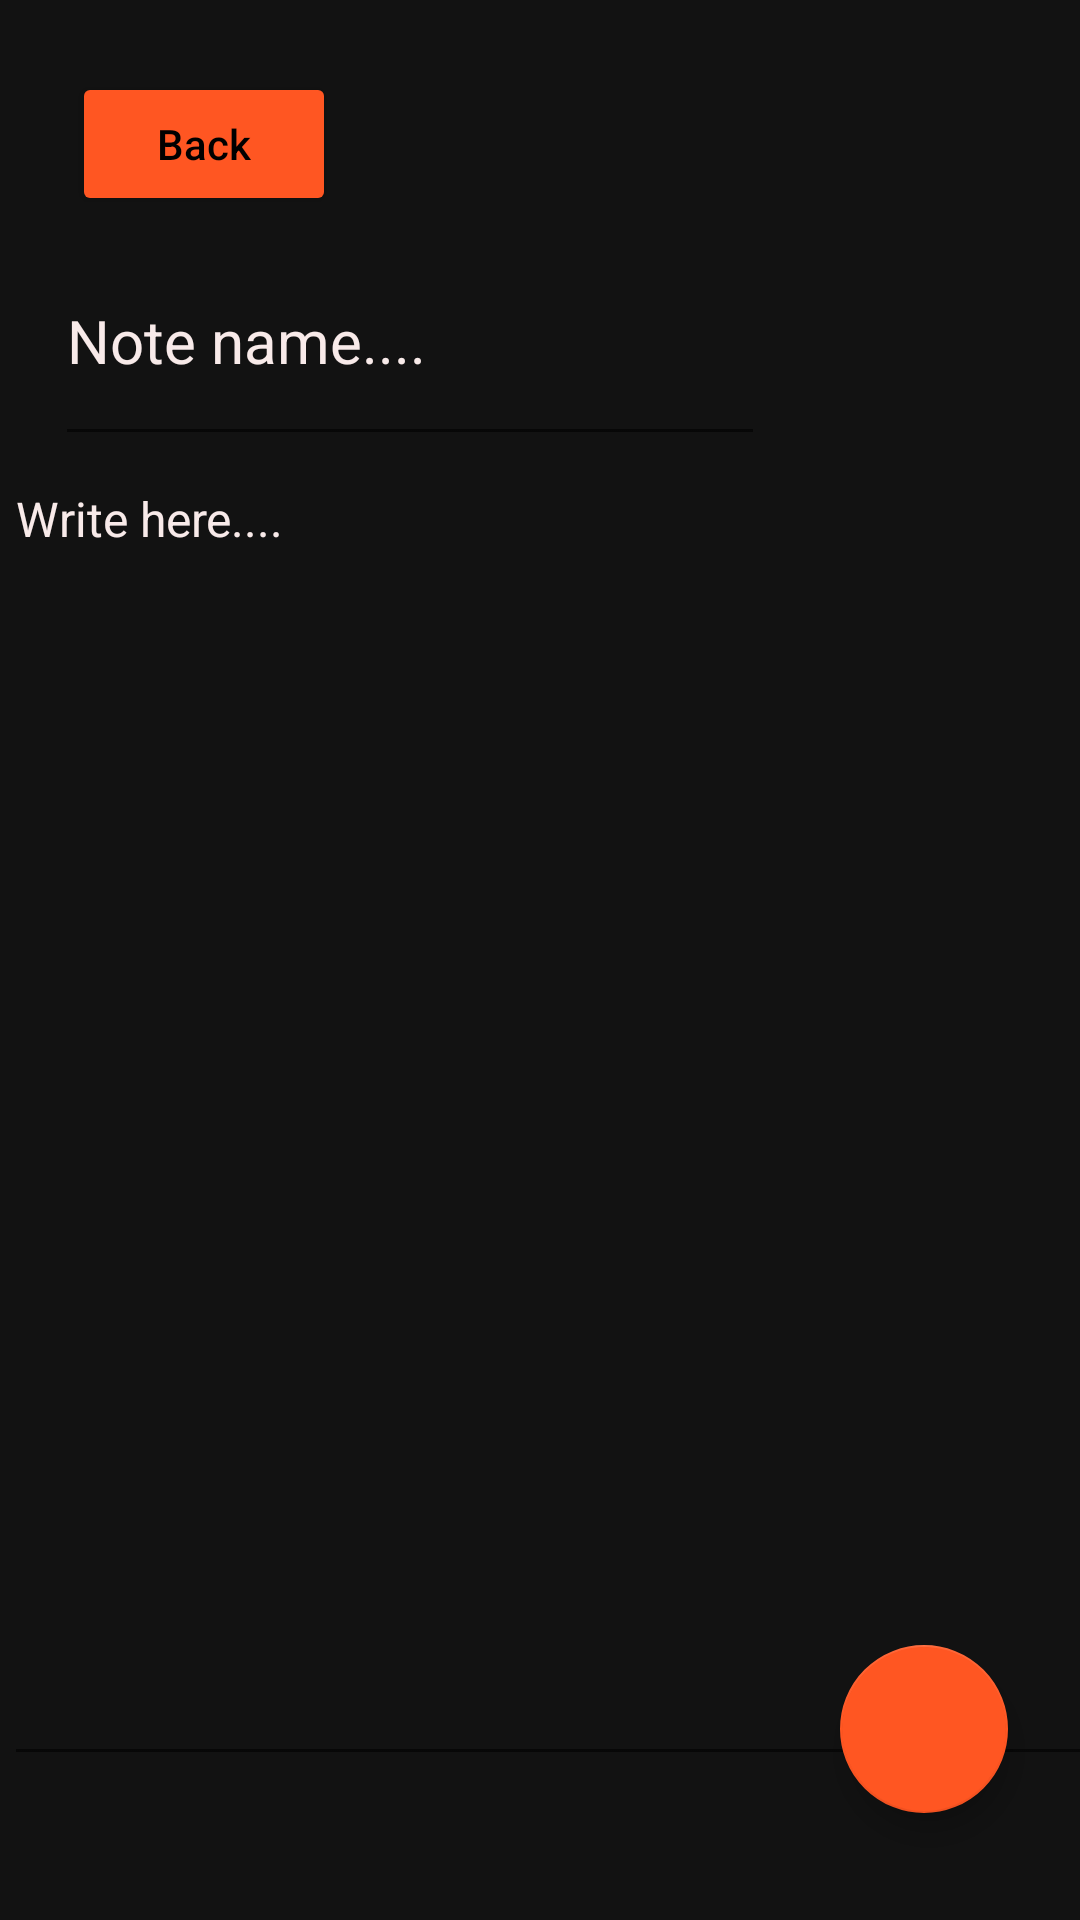

This screen was rendered from an Android layout file. Write that file and the resources it references.
<!-- AndroidManifest.xml: application theme Theme.Notes -->
<!-- res/layout/activity_new_note.xml -->
<?xml version="1.0" encoding="utf-8"?>
<androidx.constraintlayout.widget.ConstraintLayout xmlns:android="http://schemas.android.com/apk/res/android"
    xmlns:app="http://schemas.android.com/apk/res-auto"
    xmlns:tools="http://schemas.android.com/tools"
    android:layout_width="match_parent"
    android:layout_height="match_parent"
    android:background="@color/default_background"
    tools:context=".NewNoteActivity">

    
    <EditText
        android:id="@+id/editTextTextPersonName"
        android:layout_width="wrap_content"
        android:layout_height="80dp"
        android:layout_marginStart="8dp"
        android:ems="10"
        android:hint="@string/note_header"
        android:inputType="textPersonName"
        android:textColor="@color/text_color"
        android:textColorHint="@color/text_color"
        android:textSize="@dimen/medium_font"
        app:layout_constraintEnd_toEndOf="parent"
        app:layout_constraintHorizontal_bias="0.091"
        app:layout_constraintStart_toStartOf="parent"
        app:layout_constraintTop_toBottomOf="@+id/backButton" />

    

    

    

    <Button
        android:id="@+id/saveButton"
        android:layout_width="wrap_content"
        android:layout_height="wrap_content"
        android:layout_marginStart="24dp"
        android:layout_marginTop="644dp"
        android:layout_marginBottom="24dp"
        android:backgroundTint="@color/new_button"
        android:text="@string/save"
        android:textAllCaps="false"
        android:textColor="@color/black"
        app:layout_constraintBottom_toBottomOf="parent"
        app:layout_constraintStart_toStartOf="parent"
        app:layout_constraintTop_toTopOf="parent" />

    <EditText
        android:id="@+id/editTextTextPersonName2"
        android:layout_width="368dp"
        android:layout_height="440dp"
        android:layout_marginStart="8dp"
        android:ems="10"
        android:gravity="start|top"
        android:hint="@string/note_content"
        android:inputType="textMultiLine"
        android:textColor="@color/text_color"
        android:textColorHint="@color/text_color"
        android:textSize="@dimen/small_text_font"
        app:layout_constraintBottom_toBottomOf="parent"
        app:layout_constraintEnd_toEndOf="parent"
        app:layout_constraintHorizontal_bias="0.428"
        app:layout_constraintStart_toStartOf="parent"
        app:layout_constraintTop_toBottomOf="@+id/editTextTextPersonName"
        app:layout_constraintVertical_bias="0.0" />

    <com.google.android.material.floatingactionbutton.FloatingActionButton
        android:id="@+id/floatingActionBackButton"
        android:layout_width="wrap_content"
        android:layout_height="wrap_content"
        android:layout_margin="@dimen/margin_default"
        android:layout_marginEnd="24dp"
        android:layout_marginBottom="24dp"
        android:backgroundTint="@color/new_button"
        android:clickable="true"
        app:backgroundTint="@color/new_button"
        app:layout_constraintBottom_toBottomOf="parent"
        app:layout_constraintEnd_toEndOf="parent"
        app:layout_constraintTop_toTopOf="parent"
        app:layout_constraintVertical_bias="0.978"
        app:srcCompat="@drawable/ic_baseline_add_24" />

    
    <Button
        android:id="@+id/backButton"
        android:layout_width="wrap_content"
        android:layout_height="wrap_content"
        android:layout_marginStart="24dp"
        android:layout_marginTop="24dp"
        android:backgroundTint="@color/new_button"
        android:text="@string/back"
        android:textAllCaps="false"
        android:textColor="@color/black"
        app:layout_constraintEnd_toEndOf="parent"
        app:layout_constraintHorizontal_bias="0.0"
        app:layout_constraintStart_toStartOf="parent"
        app:layout_constraintTop_toTopOf="parent" />

</androidx.constraintlayout.widget.ConstraintLayout>
<!-- resources referenced by this layout -->
<resources>
  <color name="black">#FF000000</color>
  <color name="default_background">#121212</color>
  <color name="new_button">#FF5622</color>
  <color name="text_color">#F8EAE9</color>
  <dimen name="margin_default">24dp</dimen>
  <dimen name="medium_font">20sp</dimen>
  <dimen name="small_text_font">16sp</dimen>
  <string name="back">Back</string>
  <string name="note_content">Write here....</string>
  <string name="note_header">Note name....</string>
  <string name="save">Save</string>
  <style name="Theme.Notes" parent="Theme.MaterialComponents.DayNight.NoActionBar">
          
          <item name="colorPrimary">@color/purple_500</item>
          <item name="colorPrimaryVariant">@color/default_background</item>
          <item name="colorOnPrimary">@color/white</item>
          
          <item name="colorSecondary">@color/teal_200</item>
          <item name="colorSecondaryVariant">@color/teal_700</item>
          <item name="colorOnSecondary">@color/black</item>
          
          <item name="android:statusBarColor" tools:targetApi="l">?attr/colorPrimaryVariant</item>
          
      </style>
  <color name="purple_500">#FF6200EE</color>
  <color name="white">#FFFFFFFF</color>
  <color name="teal_200">#FF03DAC5</color>
  <color name="teal_700">#FF018786</color>
</resources>
